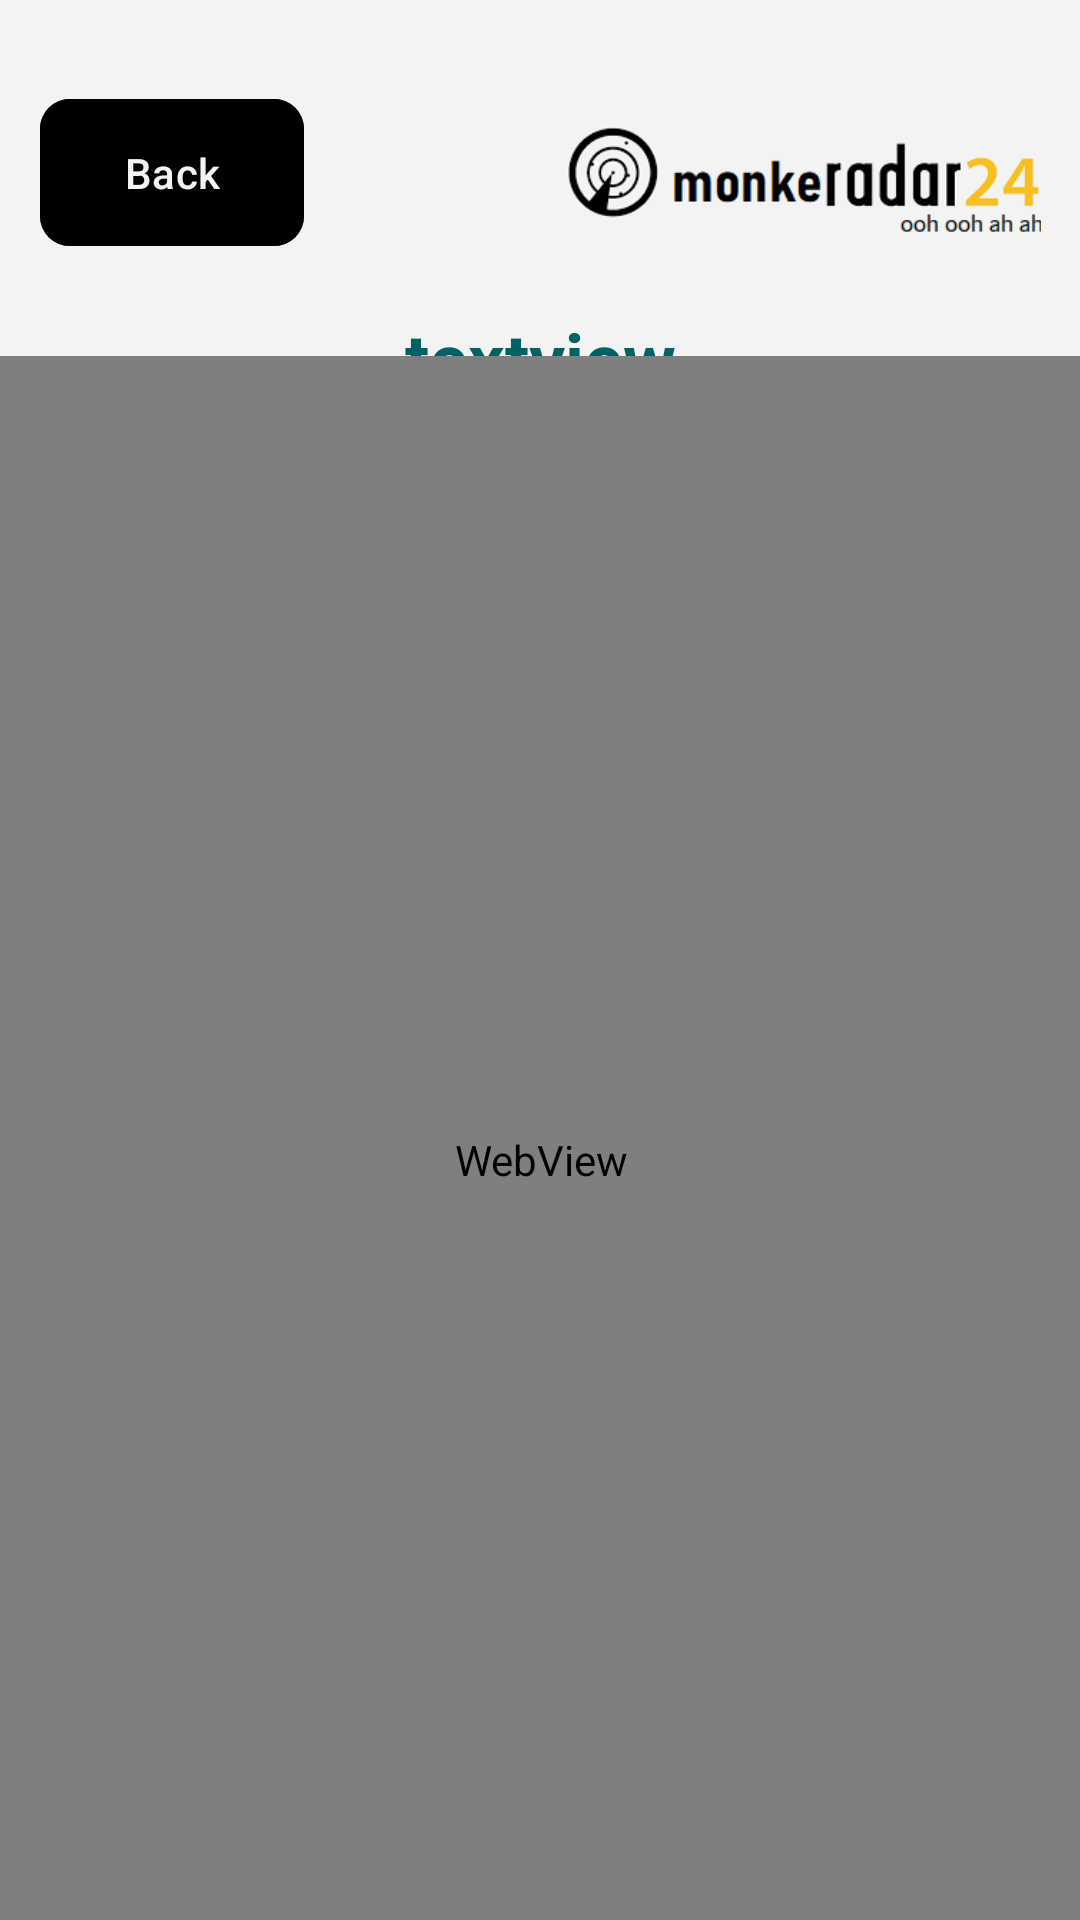

Android layout source for this screen:
<!-- AndroidManifest.xml: application theme Theme.MAD_E4_WebView -->
<!-- res/layout/activity_monke_on_the_web.xml -->
<?xml version="1.0" encoding="utf-8"?>
<androidx.constraintlayout.widget.ConstraintLayout xmlns:android="http://schemas.android.com/apk/res/android"
    xmlns:app="http://schemas.android.com/apk/res-auto"
    xmlns:tools="http://schemas.android.com/tools"
    android:layout_width="match_parent"
    android:layout_height="match_parent"
    android:fitsSystemWindows="true"
    android:background="@color/bg"
    tools:context=".MonkeOnTheWeb">


    

    <TextView
        android:id="@+id/web_name"
        android:layout_width="271dp"
        android:layout_height="52dp"
        android:text="textview"
        android:textAlignment="center"
        android:textColor="@color/piper_teal"
        android:textSize="24sp"
        android:textStyle="bold"
        app:layout_constraintBottom_toBottomOf="parent"
        app:layout_constraintEnd_toEndOf="parent"
        app:layout_constraintStart_toStartOf="parent"
        app:layout_constraintTop_toTopOf="parent"
        app:layout_constraintVertical_bias="0.175" />

    <ImageView
        android:id="@+id/logo"
        android:layout_width="158dp"
        android:layout_height="63dp"
        android:scaleType="centerCrop"
        android:src="@drawable/monkeradar_logo"
        app:layout_constraintBottom_toBottomOf="parent"
        app:layout_constraintEnd_toEndOf="parent"
        app:layout_constraintHorizontal_bias="0.936"
        app:layout_constraintStart_toStartOf="parent"
        app:layout_constraintTop_toTopOf="parent"
        app:layout_constraintVertical_bias="0.05" />

    <TextView
        android:id="@+id/pratyushgta"
        android:layout_width="wrap_content"
        android:layout_height="wrap_content"
        android:text="©pratyushgta"
        android:textColor="#8E8A8A"
        android:textSize="12sp"
        app:layout_constraintBottom_toBottomOf="parent"
        app:layout_constraintEnd_toEndOf="parent"
        app:layout_constraintHorizontal_bias="0.047"
        app:layout_constraintStart_toStartOf="parent"
        app:layout_constraintTop_toTopOf="parent"
        app:layout_constraintVertical_bias="0.991" />

    <com.google.android.material.button.MaterialButton
        android:id="@+id/backBtn"
        android:layout_width="wrap_content"
        android:layout_height="wrap_content"
        android:backgroundTint="@color/black"
        android:padding="15dp"
        android:text="Back"
        android:textColor="#F6F3F3"
        app:cornerRadius="10dp"
        app:icon="@drawable/back"
        app:iconTint="@color/white"
        app:layout_constraintBottom_toBottomOf="parent"
        app:layout_constraintEnd_toEndOf="parent"
        app:layout_constraintHorizontal_bias="0.049"
        app:layout_constraintStart_toStartOf="parent"
        app:layout_constraintTop_toTopOf="parent"
        app:layout_constraintVertical_bias="0.05" />

    <WebView
        android:id="@+id/webView"
        android:layout_width="409dp"
        android:layout_height="536dp"
        android:layout_marginStart="1dp"
        android:layout_marginTop="1dp"
        android:layout_marginEnd="1dp"
        android:layout_marginBottom="1dp"
        app:layout_constraintBottom_toTopOf="@+id/pratyushgta"
        app:layout_constraintEnd_toEndOf="parent"
        app:layout_constraintStart_toStartOf="parent"
        app:layout_constraintTop_toBottomOf="@+id/web_name" />


</androidx.constraintlayout.widget.ConstraintLayout>
<!-- resources referenced by this layout -->
<resources>
  <color name="bg">#f3f3f3</color>
  <color name="black">#FF000000</color>
  <color name="piper_teal">#006363</color>
  <color name="white">#FFFFFFFF</color>
  <!-- drawable monkeradar_logo: png bitmap (drawable, 8696 bytes) -->
  <style name="Theme.MAD_E4_WebView" parent="Base.Theme.MAD_E4_WebView" />
  <style name="Base.Theme.MAD_E4_WebView" parent="Theme.Material3.DayNight.NoActionBar">
          
          
          <item name="colorPrimary">#155650</item>
          <item name="colorPrimaryVariant">#155650</item>
          <item name="colorOnPrimary">@color/white</item>
          
          
          <item name="android:statusBarColor">?attr/colorPrimaryVariant</item>
      </style>
</resources>
